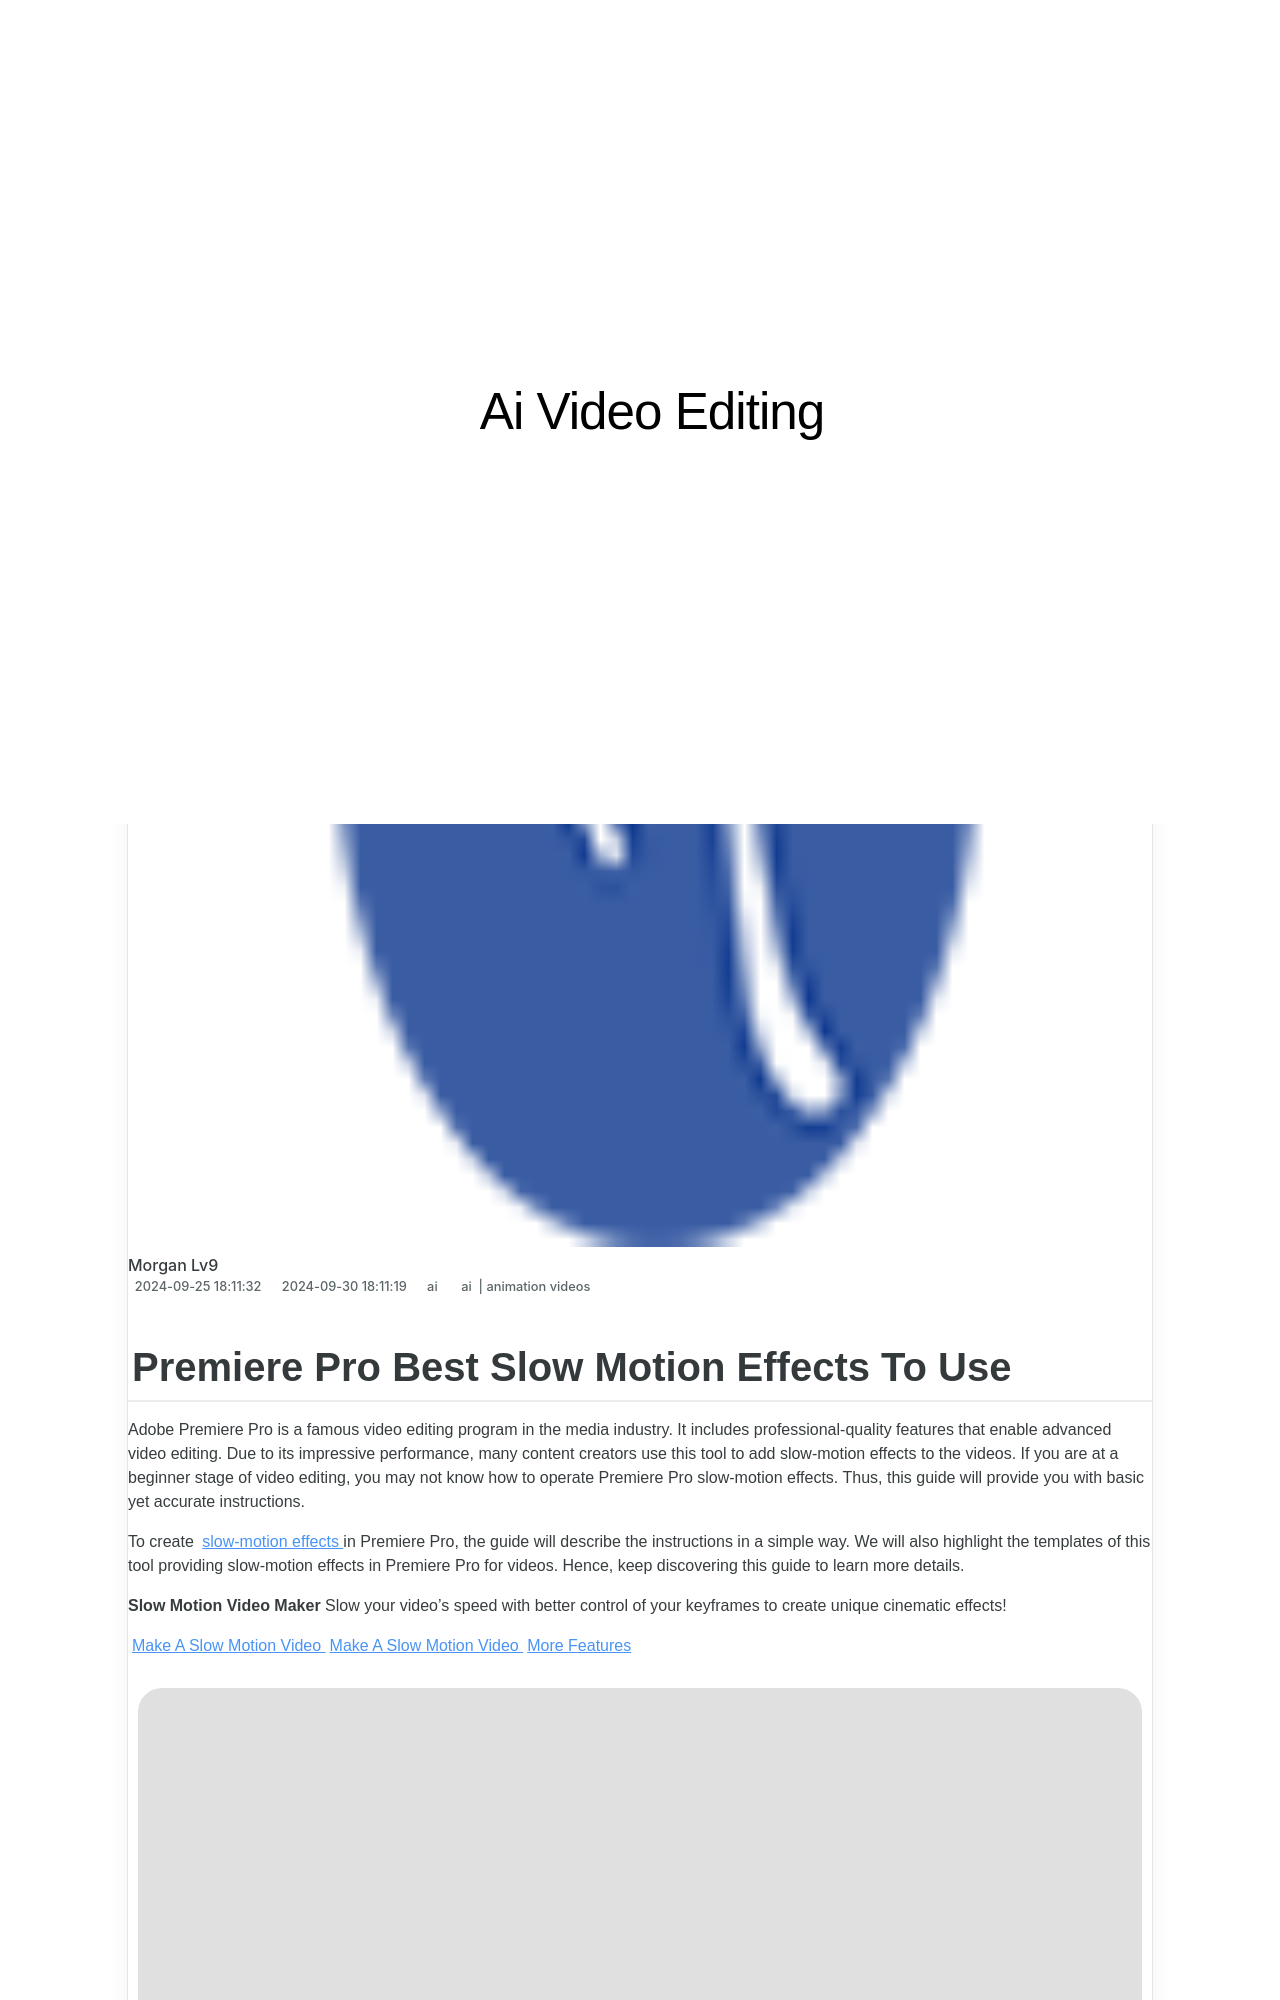

repository: techidaily/site-ai-video-editing · page: new-in-2024-premiere-pro-best-slow-motion-effects-to-use/index.html · generator: jekyll

---
title: New In 2024, Premiere Pro Best Slow Motion Effects To Use
date: 2024-09-25T18:11:32.586Z
updated: 2024-09-30T18:11:19.927Z
tags: 
  - ai
  - animation videos
categories: 
  - ai
description: This Article Describes New In 2024, Premiere Pro Best Slow Motion Effects To Use
excerpt: This Article Describes New In 2024, Premiere Pro Best Slow Motion Effects To Use
keywords: ai animation looking for the best slow motion effect in premiere pro,how to add effects in premiere pro,slow motion effect in premiere pro,ai animation how to add effects in premiere pro,looking for the best slow motion effect in premiere pro,ai animation premiere pro best slow motion effects to use,premiere pro best slow motion effects to use
thumbnail: https://thmb.techidaily.com/1296bc6cf3d8ba602cee83fbaf9d9aae0f41d750526e3d62954932be609de318.jpg
---
